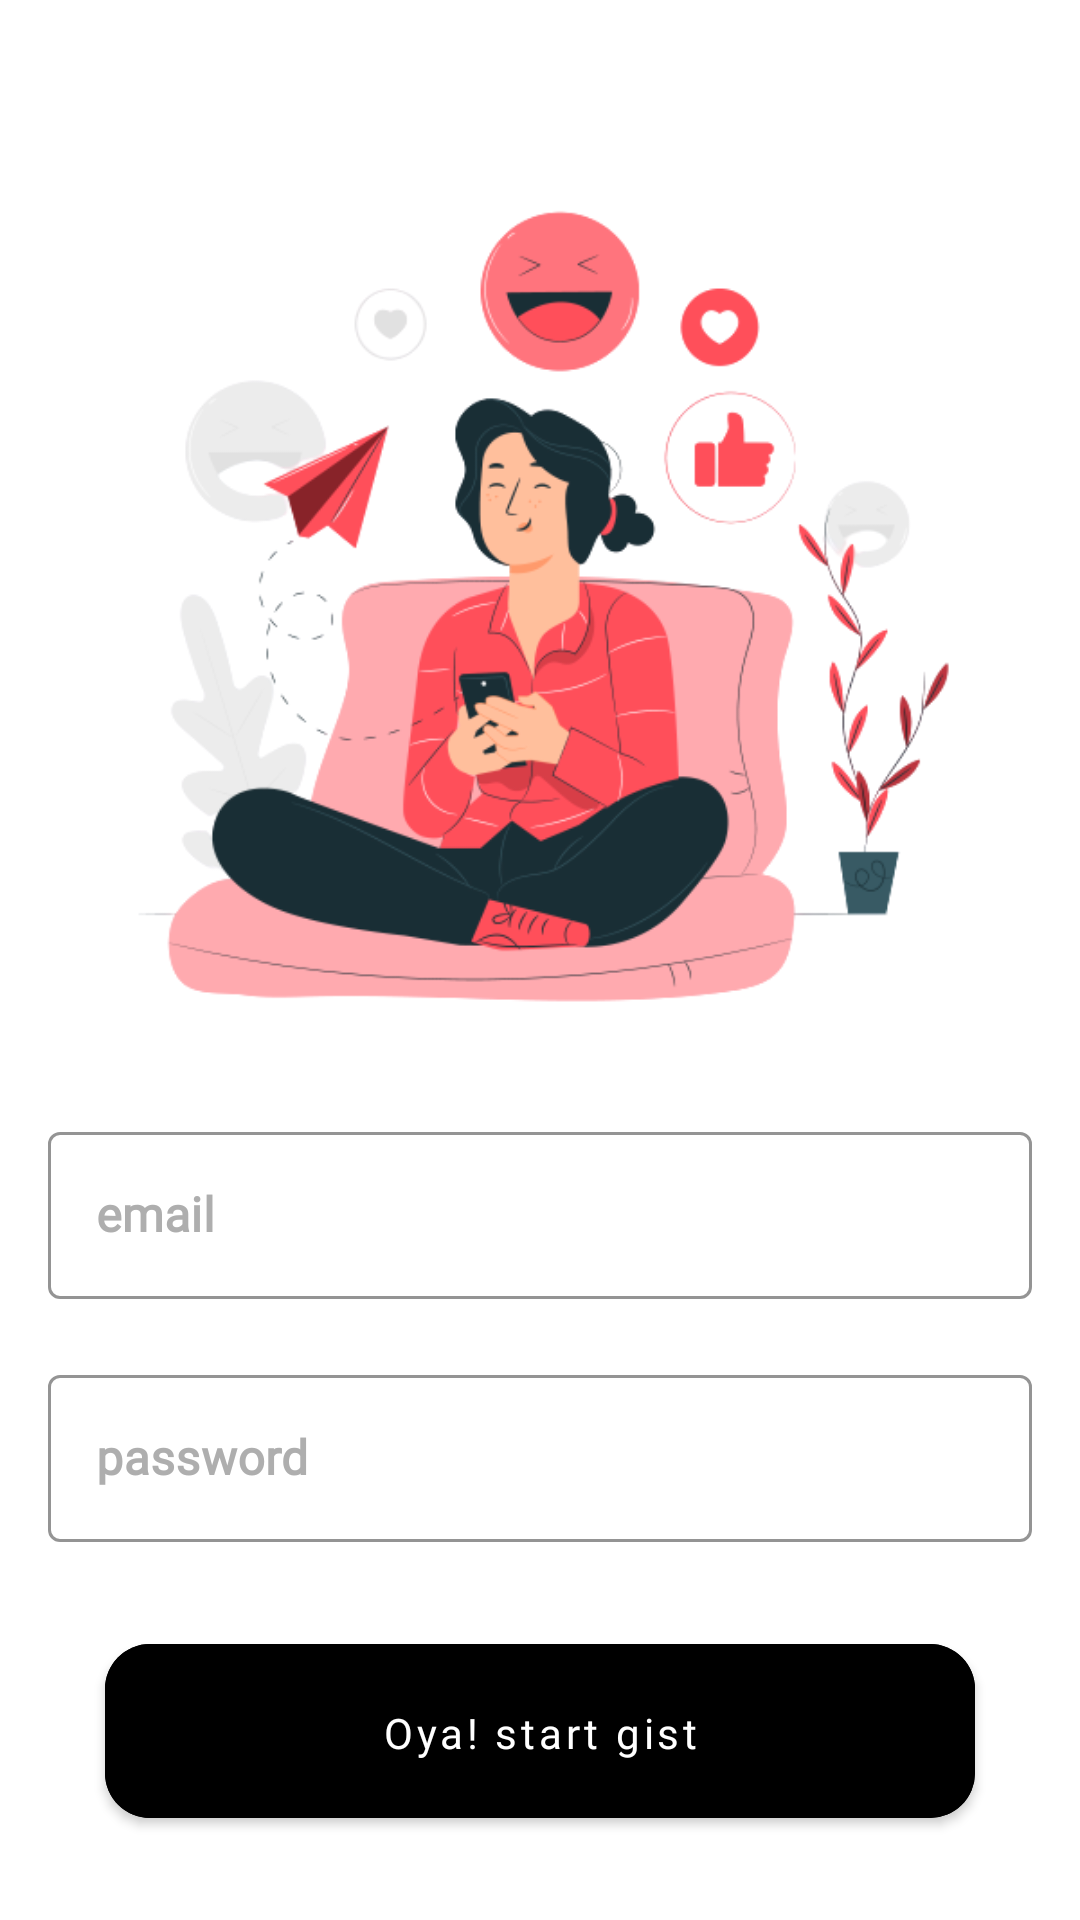

Produce the Android XML layout that renders to this screen, including the resource entries it uses.
<!-- AndroidManifest.xml: application theme AppTheme -->
<!-- res/layout/activity_login.xml -->
<?xml version="1.0" encoding="utf-8"?>
<androidx.core.widget.NestedScrollView xmlns:android="http://schemas.android.com/apk/res/android"
    xmlns:app="http://schemas.android.com/apk/res-auto"
    xmlns:tools="http://schemas.android.com/tools"
    android:layout_width="match_parent"
    android:layout_height="match_parent"
    android:background="@color/colorWhite"
    tools:context=".ui.LoginActivity">
    <androidx.constraintlayout.widget.ConstraintLayout
        android:id="@+id/container"
        android:layout_width="match_parent"
        android:layout_height="match_parent">

    
    <include
        android:id="@+id/login_appbar"
        layout="@layout/login_app_bar_layout"
        app:layout_constraintEnd_toEndOf="@id/container"
        app:layout_constraintStart_toStartOf="@id/container"
        app:layout_constraintTop_toTopOf="parent"/>

        <ImageView
            android:id="@+id/login_image"
            android:layout_width="match_parent"
            android:layout_height="300dp"
            android:src="@drawable/start_gist"
            app:layout_constraintTop_toBottomOf="@id/login_appbar"
            app:layout_constraintStart_toStartOf="@id/container"
            app:layout_constraintEnd_toEndOf="@id/container"/>


    
    <LinearLayout
        android:layout_width="match_parent"
        android:layout_height="wrap_content"
        android:orientation="vertical"
        android:padding="16dp"
        android:gravity="center_horizontal"
        app:layout_constraintEnd_toEndOf="@id/container"
        app:layout_constraintStart_toStartOf="@id/container"
        app:layout_constraintTop_toBottomOf="@id/login_image"
        android:layout_centerInParent="true">

        <com.google.android.material.textfield.TextInputLayout
            android:id="@+id/login_email"
            style="@style/Widget.MaterialComponents.TextInputLayout.OutlinedBox"
            android:layout_width="match_parent"
            android:layout_height="wrap_content"
            android:layout_marginBottom="20dp"
            android:fontFamily="@font/roboto_medium"
            android:hint="@string/email"
            android:textColorHint="@color/colorHint"
            android:textStyle="bold"
            app:boxStrokeColor="@color/colorRed"
            app:boxStrokeWidthFocused="2dp"
            app:endIconMode="clear_text"
            app:hintTextColor="@color/colorRed"
            app:startIconDrawable="@drawable/ic_email"
            app:startIconTint="@color/colorHint">

            <com.google.android.material.textfield.TextInputEditText
                android:id="@+id/login_text_email"
                android:layout_width="match_parent"
                android:layout_height="match_parent"
                android:fontFamily="@font/roboto_medium"
                android:inputType="textEmailAddress"
                android:textColor="@color/colorBlack"
                android:textStyle="bold" />

        </com.google.android.material.textfield.TextInputLayout>

        <com.google.android.material.textfield.TextInputLayout
            android:id="@+id/login_password"
            style="@style/Widget.MaterialComponents.TextInputLayout.OutlinedBox"
            android:layout_width="match_parent"
            android:layout_height="wrap_content"
            android:fontFamily="@font/roboto_medium"
            android:hint="@string/password"
            android:textColorHint="@color/colorHint"
            android:textStyle="bold"
            app:boxStrokeColor="@color/colorRed"
            app:boxStrokeWidthFocused="2dp"
            app:endIconMode="clear_text"
            app:hintTextColor="@color/colorRed"
            app:startIconDrawable="@drawable/ic_lock"
            app:startIconTint="@color/colorHint">

            <com.google.android.material.textfield.TextInputEditText
                android:id="@+id/login_text_password"
                android:layout_width="match_parent"
                android:layout_height="match_parent"
                android:fontFamily="@font/roboto_medium"
                android:inputType="numberPassword"
                android:textColor="@color/colorBlack"
                android:textStyle="bold" />

        </com.google.android.material.textfield.TextInputLayout>



        <com.google.android.material.button.MaterialButton
            android:id="@+id/login_button"
            android:layout_width="290dp"
            android:layout_height="70dp"
            android:layout_marginTop="28dp"
            android:backgroundTint="@color/colorBlack"
            android:paddingStart="60dp"
            android:paddingTop="20dp"
            android:paddingEnd="60dp"
            android:paddingBottom="20dp"
            android:textAllCaps="false"
            android:fontFamily="@font/baloo_thambi"
            android:text="Oya! start gist"
            android:textColor="@color/colorWhite"
            app:cornerRadius="15dp"
            />

    </LinearLayout>
    </androidx.constraintlayout.widget.ConstraintLayout>


</androidx.core.widget.NestedScrollView>
<!-- res/layout/login_app_bar_layout.xml (included above) -->
<?xml version="1.0" encoding="utf-8"?>
<com.google.android.material.appbar.AppBarLayout xmlns:android="http://schemas.android.com/apk/res/android"
    android:layout_width="match_parent"
    android:layout_height="wrap_content"
    xmlns:app="http://schemas.android.com/apk/res-auto"
    app:elevation="0dp">

    <androidx.appcompat.widget.Toolbar
        android:id="@+id/login_toolbar"
        android:layout_width="match_parent"
        android:layout_height="?attr/actionBarSize"
        android:background="?attr/colorPrimary"
        android:popupTheme="@style/AppTheme.PopupOverlay">


    </androidx.appcompat.widget.Toolbar>

</com.google.android.material.appbar.AppBarLayout>
<!-- resources referenced by this layout -->
<resources>
  <color name="colorBlack">#000000</color>
  <color name="colorHint">#aeaeae</color>
  <color name="colorRed">#ff5757</color>
  <color name="colorWhite">#ffffff</color>
  <!-- drawable start_gist: png bitmap (drawable, 91790 bytes) -->
  <string name="email">email</string>
  <string name="password">password</string>
  <style name="AppTheme.PopupOverlay" parent="ThemeOverlay.AppCompat.Light" />
  <style name="AppTheme" parent="Theme.MaterialComponents.Light.NoActionBar">
          
          <item name="colorPrimary">@color/colorPrimary</item>
          <item name="colorPrimaryDark">@color/colorPrimaryDark</item>
          <item name="colorAccent">@color/colorAccent</item>
      </style>
  <color name="colorPrimary">#ffffff</color>
  <color name="colorPrimaryDark">#ffffff</color>
  <color name="colorAccent">#03DAC5</color>
</resources>
